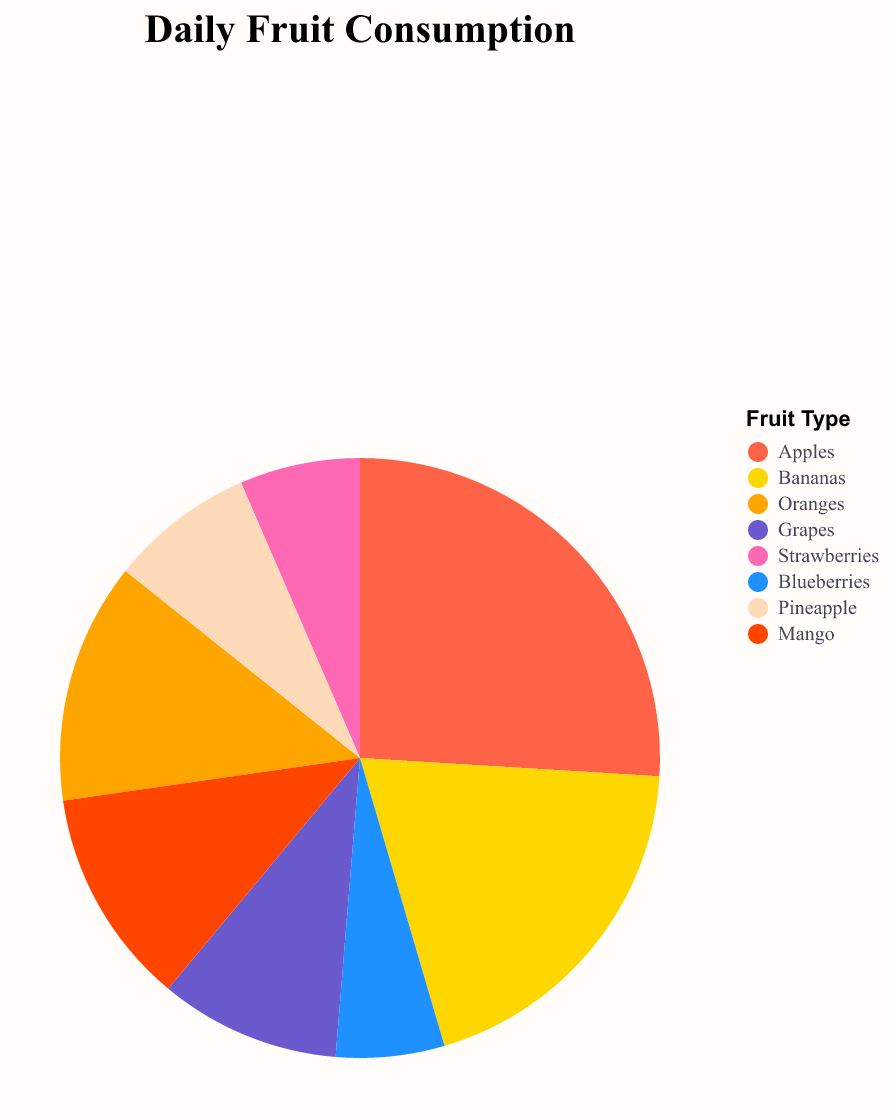

The data file committed next to this chart (first rows):
Fruit, Consumption
Apples, 200
Bananas, 150
Oranges, 100
Grapes, 75
Strawberries, 50
Blueberries, 45
Pineapple, 60
Mango, 90
